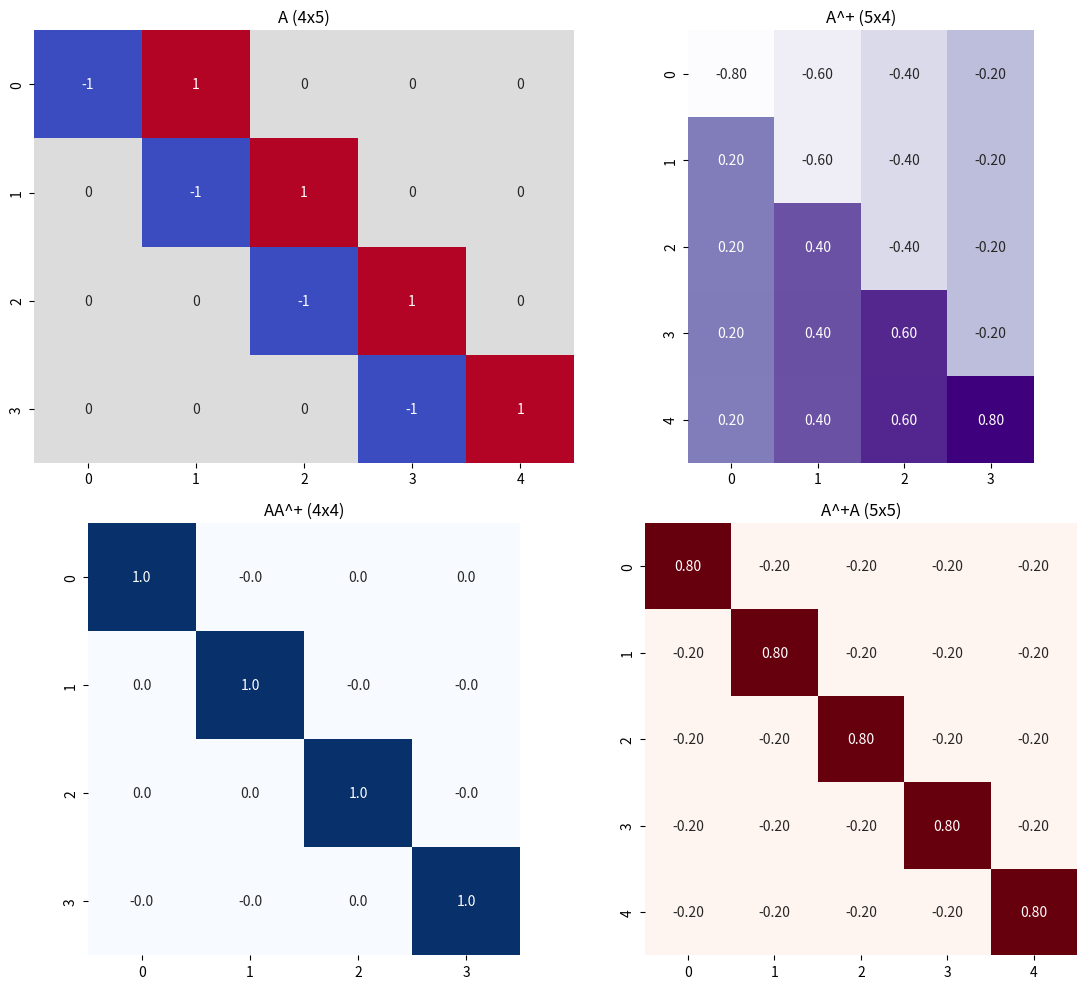

Source code (Python):
import numpy as np
import matplotlib.pyplot as plt
import seaborn as sns

# 1. 4x5の前進差分行列 A を定義
# (各行が -1, 1 のペアを持つ階差行列)
A = np.array([[-1, 1, 0, 0, 0], [0, -1, 1, 0, 0], [0, 0, -1, 1, 0], [0, 0, 0, -1, 1]])

print("=== 行列 A (4x5) ===")
print(A)

# 2. 擬似逆行列 A_pinv を計算 (SVDベース)
A_pinv = np.linalg.pinv(A)

print("\n=== 擬似逆行列 A^+ (5x4) ===")
# 見やすいように小数第3位で丸めます
print(np.round(A_pinv, 3))

# 3. 検証1: AA^+ (右から掛ける) -> 単位行列になるはず
AA_pinv = A @ A_pinv
print("\n=== 検証1: AA^+ (4x4) ===")
print(np.round(AA_pinv, 3))


# 4. 検証2: A^+A (左から掛ける) -> 単位行列にならないはず（射影行列）
A_pinv_A = A_pinv @ A
print("\n=== 検証2: A^+A (5x5) ===")
print(np.round(A_pinv_A, 3))


# --- 可視化（ヒートマップ） ---
fig, axes = plt.subplots(2, 2, figsize=(12, 10))

sns.heatmap(
    A, annot=True, fmt=".0f", cmap="coolwarm", cbar=False, ax=axes[0, 0], square=True
)
axes[0, 0].set_title("A (4x5)")

sns.heatmap(
    A_pinv,
    annot=True,
    fmt=".2f",
    cmap="Purples",
    cbar=False,
    ax=axes[0, 1],
    square=True,
)
axes[0, 1].set_title("A^+ (5x4)")

sns.heatmap(
    AA_pinv, annot=True, fmt=".1f", cmap="Blues", cbar=False, ax=axes[1, 0], square=True
)
axes[1, 0].set_title("AA^+ (4x4)")

sns.heatmap(
    A_pinv_A, annot=True, fmt=".2f", cmap="Reds", cbar=False, ax=axes[1, 1], square=True
)
axes[1, 1].set_title("A^+A (5x5)")

plt.tight_layout()
plt.show()
